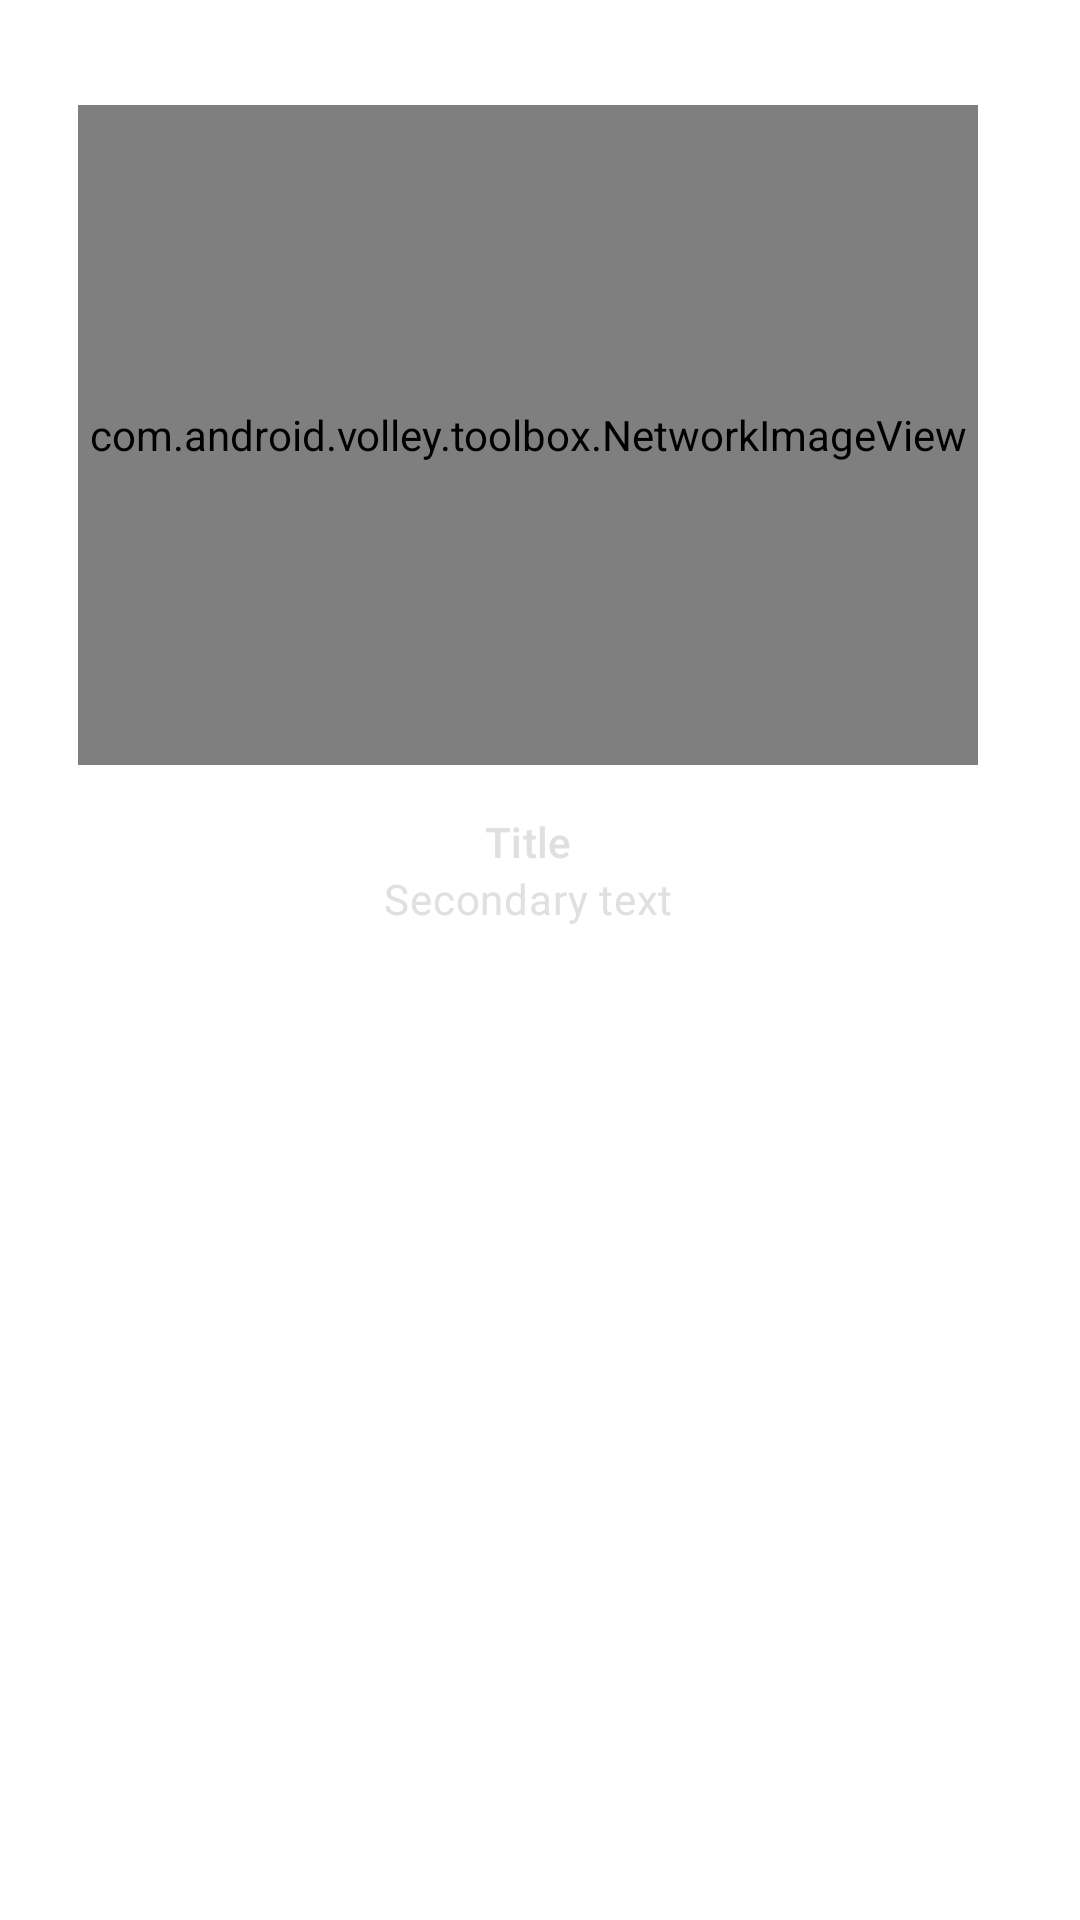

Here is an Android app screen rendered from its layout file. Give the layout XML and the strings, colors and styles it references.
<!-- AndroidManifest.xml: application theme Theme.Shrine.Autumn -->
<!-- res/layout/shr_staggered_product_card_first.xml -->
<?xml version="1.0" encoding="utf-8"?>
<com.google.android.material.card.MaterialCardView xmlns:android="http://schemas.android.com/apk/res/android"
    xmlns:app="http://schemas.android.com/apk/res-auto"
    android:layout_width="wrap_content"
    android:layout_height="match_parent"
    app:cardBackgroundColor="@android:color/transparent"
    app:cardElevation="0dp"
    app:cardPreventCornerOverlap="true"
    app:contentPaddingTop="@dimen/shr_staggered_product_grid_margin_top_first">

    
    <LinearLayout
        android:layout_width="@dimen/shr_staggered_product_grid_card_width_landscape"
        android:layout_height="wrap_content"
        android:layout_marginStart="@dimen/shr_staggered_product_grid_spacing_small"
        android:layout_marginLeft="@dimen/shr_staggered_product_grid_spacing_small"
        android:orientation="vertical">

        <com.android.volley.toolbox.NetworkImageView
            android:id="@+id/product_image"
            android:layout_width="match_parent"
            android:layout_height="@dimen/shr_staggered_product_grid_card_height_landscape"
            android:background="?attr/colorPrimaryDark"
            android:scaleType="centerCrop" />

        <LinearLayout
            android:layout_width="match_parent"
            android:layout_height="wrap_content"
            android:orientation="vertical"
            android:padding="16dp">

            <TextView
                android:id="@+id/product_title"
                android:layout_width="match_parent"
                android:layout_height="wrap_content"
                android:text="@string/shr_product_title"
                android:textAlignment="center"
                android:textColor="@color/colorPrimary"
                android:textAppearance="?attr/textAppearanceSubtitle2" />

            <TextView
                android:id="@+id/product_price"
                android:layout_width="match_parent"
                android:layout_height="wrap_content"
                android:text="@string/shr_product_description"
                android:textAlignment="center"
                android:textColor="@color/colorPrimary"
                android:textAppearance="?attr/textAppearanceBody2" />
        </LinearLayout>
    </LinearLayout>
</com.google.android.material.card.MaterialCardView>
<!-- resources referenced by this layout -->
<resources>
  <color name="colorPrimary">#E0E0E0</color>
  <dimen name="shr_staggered_product_grid_card_height_landscape">220dp</dimen>
  <dimen name="shr_staggered_product_grid_card_width_landscape">300dp</dimen>
  <dimen name="shr_staggered_product_grid_margin_top_first">35dp</dimen>
  <dimen name="shr_staggered_product_grid_spacing_small">26dp</dimen>
  <string name="shr_product_description">Secondary text</string>
  <string name="shr_product_title">Title</string>
  <style name="Theme.Shrine.Autumn" parent="Theme.Shrine">
          <item name="colorPrimary">#FFCF44</item>
          <item name="colorPrimaryDark">#FFCF44</item>
          <item name="colorButtonNormal">#003458</item>
          <item name="colorAccent">#ece6cc</item>
          <item name="colorOnPrimary">#FFFFFF</item>
          <item name="colorError">#FF0000</item>
      </style>
  <style name="Theme.Shrine" parent="Theme.MaterialComponents.Light.NoActionBar">
          
          <item name="colorPrimary">@color/colorPrimary</item>
          <item name="colorPrimaryDark">@color/colorPrimaryDark</item>
          <item name="colorAccent">@color/colorAccent</item>
          
          <item name="android:windowLightStatusBar" tools:targetApi="m">true</item>
          <item name="android:textColorPrimary">@color/textColorPrimary</item>
  
      </style>
  <color name="colorPrimaryDark">#80f00f</color>
  <color name="colorAccent">#800000</color>
  <color name="textColorPrimary">#ff7f00</color>
</resources>
